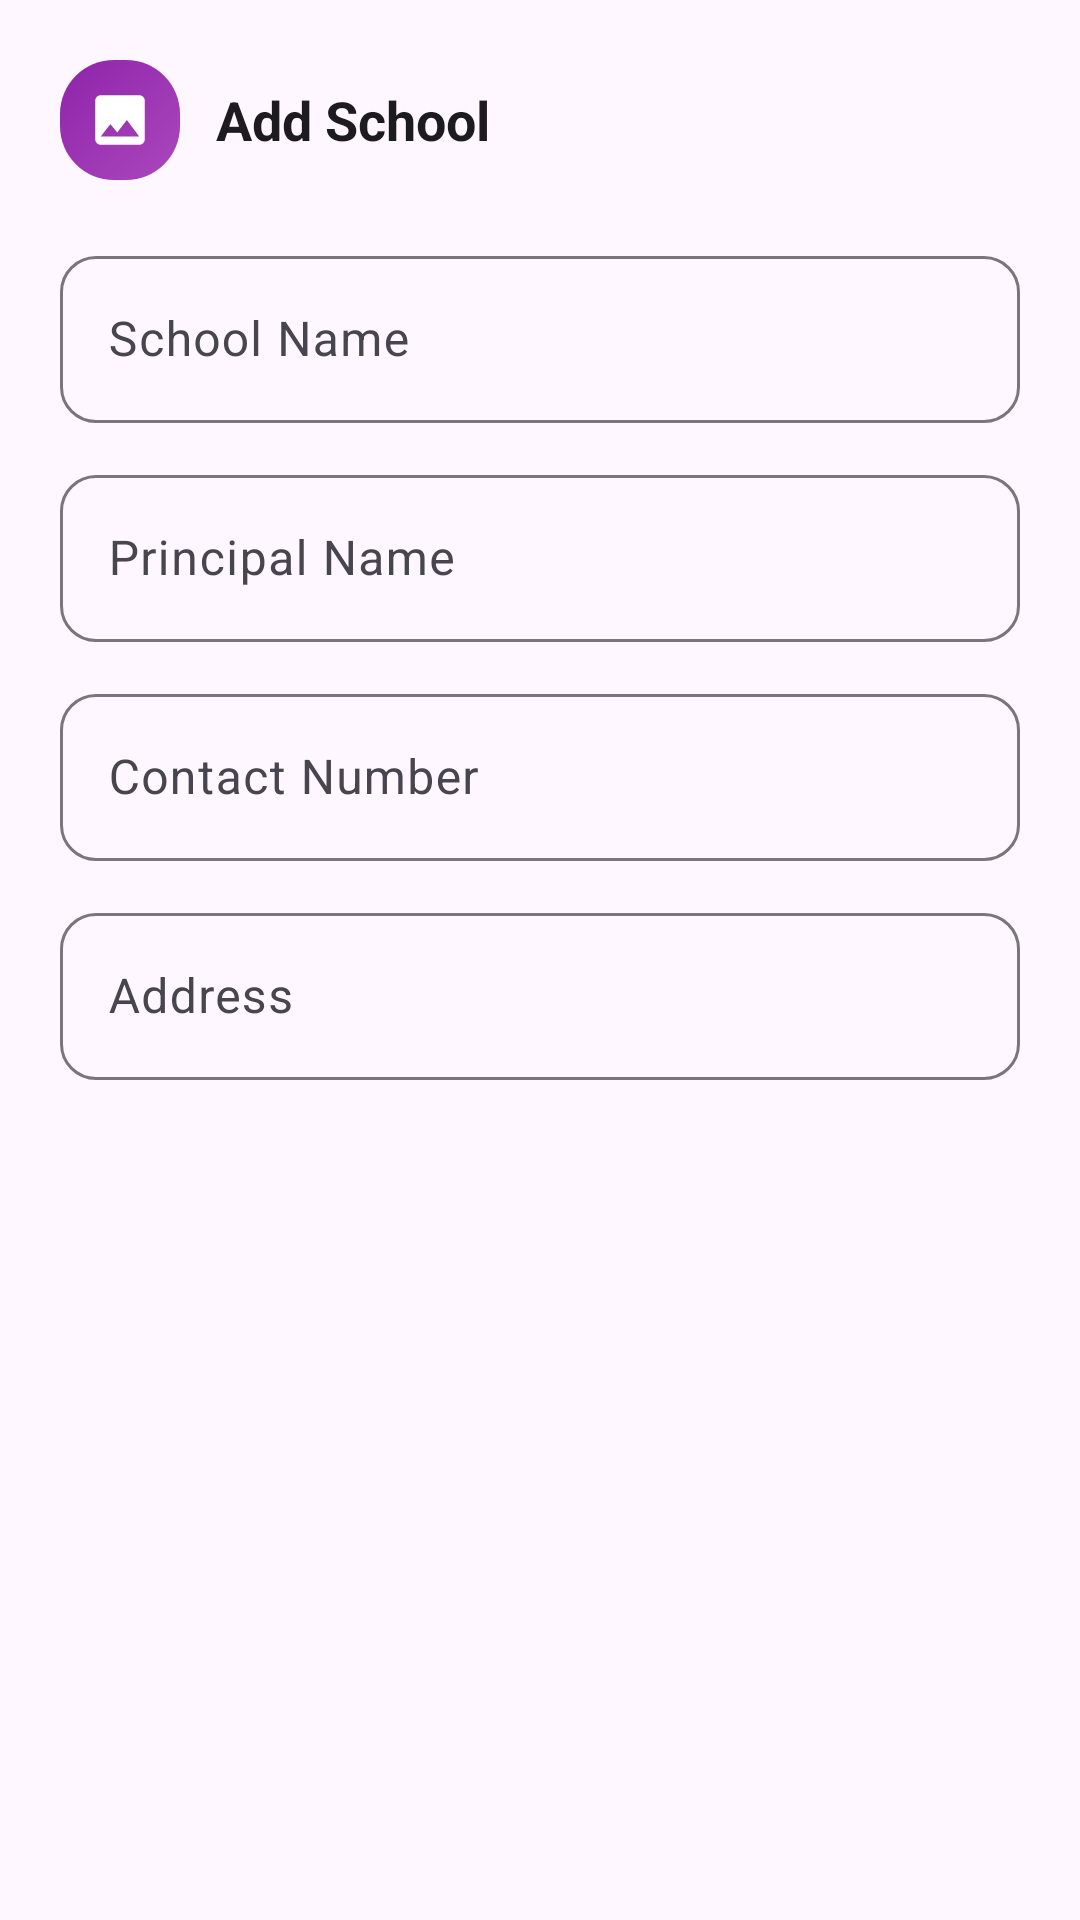

This screen was rendered from an Android layout file. Write that file and the resources it references.
<!-- AndroidManifest.xml: application theme Theme.Shope -->
<!-- res/layout/dialog_add_school.xml -->
<?xml version="1.0" encoding="utf-8"?>
<LinearLayout xmlns:android="http://schemas.android.com/apk/res/android"
    xmlns:app="http://schemas.android.com/apk/res-auto"
    xmlns:tools="http://schemas.android.com/tools"
    android:layout_width="match_parent"
    android:layout_height="wrap_content"
    android:orientation="vertical"
    android:padding="20dp">

    
    <LinearLayout
        android:layout_width="match_parent"
        android:layout_height="wrap_content"
        android:orientation="horizontal"
        android:gravity="center_vertical"
        android:layout_marginBottom="20dp">
        <LinearLayout
            android:layout_width="40dp"
            android:layout_height="40dp"
            android:background="@drawable/bg_stat_purple"
            android:gravity="center">
            <ImageView
                android:layout_width="22dp"
                android:layout_height="22dp"
                android:src="@drawable/ic_placeholder"
                android:tint="@color/white" />
        </LinearLayout>
        <TextView
            android:layout_width="wrap_content"
            android:layout_height="wrap_content"
            android:layout_marginStart="12dp"
            android:text="Add School"
            android:textColor="?attr/colorOnSurface"
            android:textSize="18sp"
            android:textStyle="bold" />
    </LinearLayout>

    <com.google.android.material.textfield.TextInputLayout
        android:layout_width="match_parent"
        android:layout_height="wrap_content"
        style="@style/Widget.Material3.TextInputLayout.OutlinedBox"
        android:hint="School Name"
        app:boxCornerRadiusTopStart="12dp"
        app:boxCornerRadiusTopEnd="12dp"
        app:boxCornerRadiusBottomStart="12dp"
        app:boxCornerRadiusBottomEnd="12dp">
        <com.google.android.material.textfield.TextInputEditText
            android:id="@+id/etSchoolName"
            android:layout_width="match_parent"
            android:layout_height="wrap_content"
            android:inputType="textCapWords" />
    </com.google.android.material.textfield.TextInputLayout>

    <com.google.android.material.textfield.TextInputLayout
        android:layout_width="match_parent"
        android:layout_height="wrap_content"
        android:layout_marginTop="12dp"
        style="@style/Widget.Material3.TextInputLayout.OutlinedBox"
        android:hint="Principal Name"
        app:boxCornerRadiusTopStart="12dp"
        app:boxCornerRadiusTopEnd="12dp"
        app:boxCornerRadiusBottomStart="12dp"
        app:boxCornerRadiusBottomEnd="12dp">
        <com.google.android.material.textfield.TextInputEditText
            android:id="@+id/etPrincipalName"
            android:layout_width="match_parent"
            android:layout_height="wrap_content"
            android:inputType="textPersonName" />
    </com.google.android.material.textfield.TextInputLayout>

    <com.google.android.material.textfield.TextInputLayout
        android:layout_width="match_parent"
        android:layout_height="wrap_content"
        android:layout_marginTop="12dp"
        style="@style/Widget.Material3.TextInputLayout.OutlinedBox"
        android:hint="Contact Number"
        app:boxCornerRadiusTopStart="12dp"
        app:boxCornerRadiusTopEnd="12dp"
        app:boxCornerRadiusBottomStart="12dp"
        app:boxCornerRadiusBottomEnd="12dp">
        <com.google.android.material.textfield.TextInputEditText
            android:id="@+id/etContactNumber"
            android:layout_width="match_parent"
            android:layout_height="wrap_content"
            android:inputType="phone" />
    </com.google.android.material.textfield.TextInputLayout>

    <com.google.android.material.textfield.TextInputLayout
        android:layout_width="match_parent"
        android:layout_height="wrap_content"
        android:layout_marginTop="12dp"
        style="@style/Widget.Material3.TextInputLayout.OutlinedBox"
        android:hint="Address"
        app:boxCornerRadiusTopStart="12dp"
        app:boxCornerRadiusTopEnd="12dp"
        app:boxCornerRadiusBottomStart="12dp"
        app:boxCornerRadiusBottomEnd="12dp">
        <com.google.android.material.textfield.TextInputEditText
            android:id="@+id/etAddress"
            android:layout_width="match_parent"
            android:layout_height="wrap_content"
            android:inputType="textPostalAddress" />
    </com.google.android.material.textfield.TextInputLayout>

</LinearLayout>
<!-- resources referenced by this layout -->
<resources>
  <color name="white">#FFFFFF</color>
  <!-- drawable bg_stat_purple (drawable) -->
  <?xml version="1.0" encoding="utf-8"?>
  <shape xmlns:android="http://schemas.android.com/apk/res/android"
      android:shape="rectangle">
      <gradient
          android:angle="135"
          android:startColor="#AB47BC"
          android:endColor="#8E24AA"
          android:type="linear" />
      <corners android:radius="18dp" />
  </shape>
  <!-- drawable ic_placeholder (drawable) -->
  <?xml version="1.0" encoding="utf-8"?>
  <vector xmlns:android="http://schemas.android.com/apk/res/android"
      android:width="24dp"
      android:height="24dp"
      android:viewportWidth="24"
      android:viewportHeight="24">
      <path
          android:fillColor="@color/text_hint"
          android:pathData="M21,19V5c0,-1.1 -0.9,-2 -2,-2H5c-1.1,0 -2,0.9 -2,2v14c0,1.1 0.9,2 2,2h14c1.1,0 2,-0.9 2,-2zM8.5,13.5l2.5,3.01L14.5,12l4.5,6H5l3.5,-4.5z"/>
  </vector>
  <style name="Theme.Shope" parent="Base.Theme.Shope" />
  <color name="text_hint">#9DA3B8</color>
  <style name="Base.Theme.Shope" parent="Theme.Material3.DayNight.NoActionBar">
          
          <item name="colorPrimary">@color/primary</item>
          <item name="colorOnPrimary">@color/white</item>
          <item name="colorPrimaryContainer">@color/primary_surface</item>
          <item name="colorOnPrimaryContainer">@color/primary_darker</item>
  
          
          <item name="colorSecondary">@color/secondary</item>
          <item name="colorOnSecondary">@color/white</item>
          <item name="colorSecondaryContainer">@color/secondary_surface</item>
          <item name="colorOnSecondaryContainer">@color/secondary_dark</item>
  
          
  
          
          <item name="android:statusBarColor">@color/primary_dark</item>
          <item name="android:navigationBarColor">@color/nav_background</item>
          <item name="android:windowLightNavigationBar" tools:targetApi="o_mr1">true</item>
  
          
          <item name="materialAlertDialogTheme">@style/Shope.AlertDialog</item>
  
          
          <item name="android:fontFamily">sans-serif</item>
  
          
          <item name="colorControlHighlight">#1A5C6BC0</item>
      </style>
  <color name="primary">#5C6BC0</color>
  <color name="primary_surface">#EEF0FA</color>
  <color name="primary_darker">#283593</color>
  <color name="secondary">#26C6DA</color>
  <color name="secondary_surface">#E0F7FA</color>
  <color name="secondary_dark">#00ACC1</color>
  <color name="primary_dark">#3949AB</color>
  <color name="nav_background">#FFFFFF</color>
  <style name="Shope.AlertDialog" parent="ThemeOverlay.Material3.MaterialAlertDialog">
          <item name="colorSurface">#FFFFFF</item>
          <item name="colorOnSurface">#1A1D2E</item>
          <item name="android:textColorPrimary">#1A1D2E</item>
          <item name="android:textColorSecondary">#5C6380</item>
          <item name="colorPrimary">@color/primary</item>
          <item name="buttonBarPositiveButtonStyle">@style/Widget.Material3.Button.TextButton</item>
          <item name="buttonBarNegativeButtonStyle">@style/Widget.Material3.Button.TextButton</item>
      </style>
</resources>
